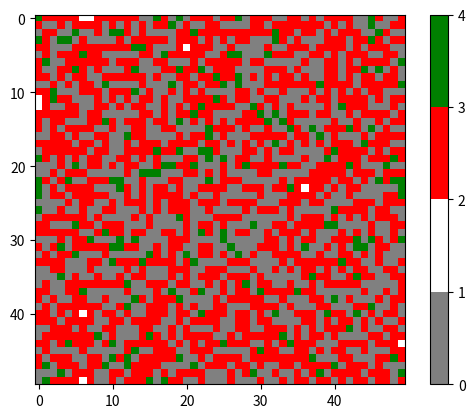

Write the Python code that produced this figure.
import random

import matplotlib.pyplot as plt
from matplotlib import colors

u_prob = 0.2

UPHILL = 3
WALL = 2
ROCK = 1
FLOOR = 0


def generateGrid(r, n, T, M):
    rowCount, columnCount = 50, 50
    grid = [[0 for i in range(50)] for i in range(50)]
    #print(len(grid[0]))
    generateRandomRocks(grid, rowCount, columnCount, r)

    while n > 0:
        for row in range(rowCount):
            for col in range(columnCount):
                if (grid[row][col] is not ROCK) and (
                    countNeighborRocks(grid, row, col, M, rowCount, columnCount) > T
                ):
                    grid[row][col] = ROCK
        n -= 1
    #print_grid(grid)
    rockToWall(grid, rowCount, columnCount)
    makeHills(grid)
    return grid

def makeHills(grid):
    for row in range(len(grid)):
        for col in range(len(grid[row])):
            # Catching div by zero errors since they are bound to happen for this kind of sum.
            try:
                # Taking 1 over the sum of the neighbors will give open areas a higher prob of having hills,
                # since it will divide by a smaller sum.
                s = 1/((sum(checkNeighborHood(grid,row,col,1))))
            except ZeroDivisionError:
                #print('zero')
                # If the sum happens to be zero the prob of a hill is equal to having only rock neighbors - 1/8
                s = 0.125
            if(grid[row][col] == FLOOR) and (random.random() < s):
                grid[row][col] = UPHILL

# finished
def rockToWall(grid, rowDim, colDim):
    for row in range(rowDim):
        for col in range(colDim):
            if grid[row][col] is ROCK:
                for cell in checkNeighborHood(grid, row, col, 1):
                    if cell is FLOOR:
                        grid[row][col] = WALL
                        break


def checkNeighborHood(grid, row, col, M):
    nh = []
    for x, y in (
        (row - 1, col),
        (row + 1, col),
        (row, col - 1),
        (row, col + 1),
        (row - 1, col - 1),
        (row - 1, col + 1),
        (row + 1, col - 1),
        (row + 1, col + 1),
    ):
        if not (0 <= x < len(grid) and 0 <= y < len(grid[x])):
            # out of bounds
            continue
        nh.append(grid[x][y])
    return nh


def countNeighborRocks(grid, row, col, M, rowCount, columnCount):
    count = 0
    for cell in checkNeighborHood(grid, row, col, M):
        count += cell
    return count


def print_grid(grid):
    print("\033[2J\033[;H")
    count = 0
    for row in grid:
        for element in row:
            if element is 0:
                print(".", end=""),
            if element is 1:
                print("*", end=""),
            if element is 2:
                print("W", end=""),
        print("")
    print(count)


def generateRandomRocks(grid, rowDim, colDim, r):
    rockCount = rowDim * colDim
    numRocks = int(rockCount * r)
    rList = []

    for i in range(rockCount):
        rList.append(i)

    shuffle(rList)
    for cell in range(numRocks):
        rI = int(rList[cell] / rowDim)
        cI = int(rList[cell] % colDim)
        grid[rI][cI] = ROCK
    #print_grid(grid)


def shuffle(lst):
    highestIndex = len(lst)
    for i in reversed(range(highestIndex)):
        swap = random.randint(0, i)
        tmp = lst[i]
        lst[i] = lst[swap]
        lst[swap] = tmp


#print(generateGrid(0.5, 10, 5, 1))
#print_grid(generateGrid(0.5, 1, 5, 1))
cmap = colors.ListedColormap(['grey', 'white', 'red', 'green'])
bounds=[0,1,2,3,4]
norm = colors.BoundaryNorm(bounds, cmap.N)
plt.imshow(generateGrid(0.5, 4, 13, 1), cmap = cmap, norm = norm)
plt.colorbar()
plt.show()